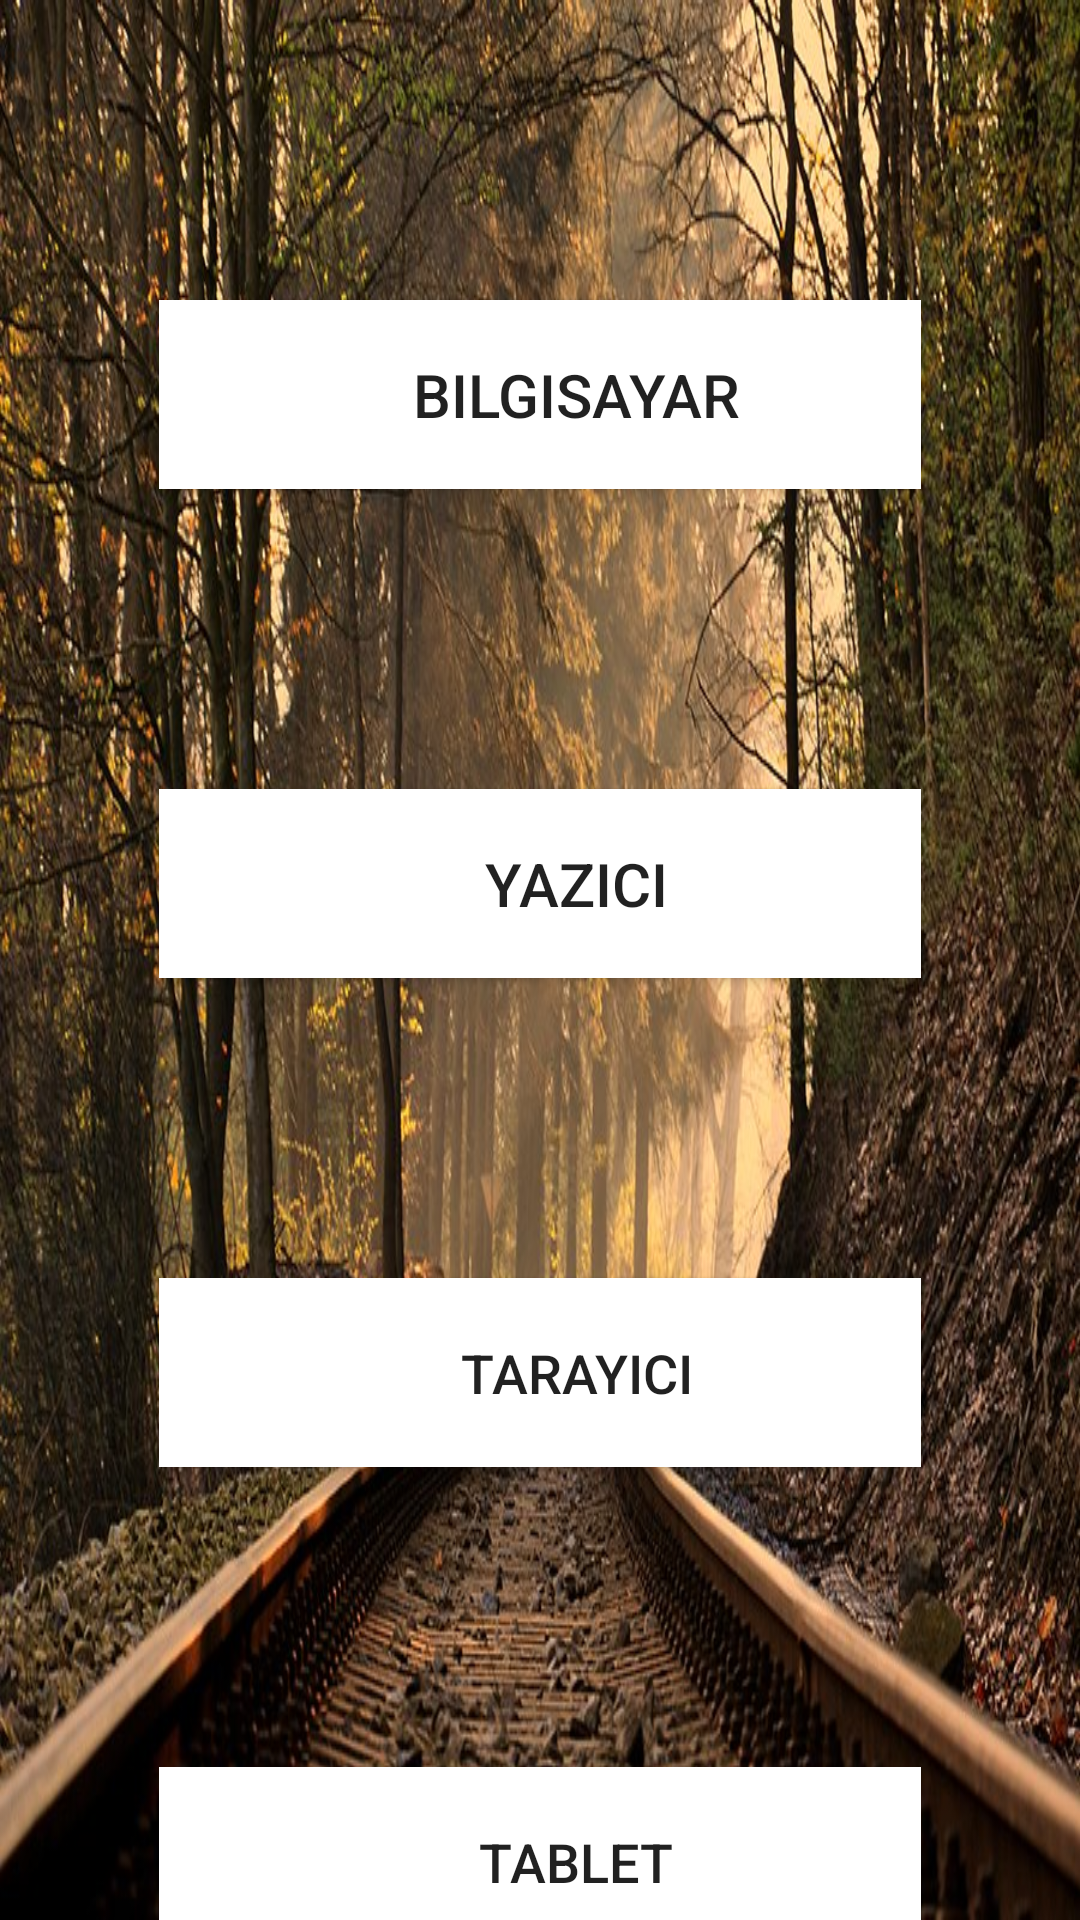

Produce the Android XML layout that renders to this screen, including the resource entries it uses.
<!-- AndroidManifest.xml: application theme Theme.Secondprojected -->
<!-- res/layout/activity_env_kayit.xml -->
<?xml version="1.0" encoding="utf-8"?>
<RelativeLayout xmlns:android="http://schemas.android.com/apk/res/android"
    xmlns:app="http://schemas.android.com/apk/res-auto"
    xmlns:tools="http://schemas.android.com/tools"
    android:orientation="vertical"
    android:background="#633131"
    android:layout_width="match_parent"
    android:layout_height="match_parent"
    tools:context=".MainActivity2">



    <LinearLayout
        android:layout_width="match_parent"
        android:layout_height="match_parent"
        android:background="@drawable/ttk"

        android:orientation="vertical">


        <Button
            android:id="@+id/first"
            android:layout_width="254dp"
            android:layout_height="63dp"
            android:layout_gravity="center"
            android:layout_marginTop="100dp"
            android:background="@color/white"
            android:drawableLeft="@drawable/computer"
            android:text="Bilgisayar"
            android:textSize="20dp" />

        <Button
            android:id="@+id/second"
            android:layout_width="254dp"
            android:layout_height="63dp"
            android:layout_gravity="center"
            android:layout_marginTop="100dp"
            android:background="@color/white"
            android:drawableLeft="@drawable/ic_baseline_print_24"
            android:text="yazıcı"
            android:textSize="20dp" />

        <Button
            android:id="@+id/thirty"
            android:layout_width="254dp"
            android:layout_height="63dp"
            android:layout_gravity="center"
            android:layout_marginTop="100dp"
            android:background="@color/white"
            android:drawableLeft="@drawable/ic_baseline_scanner_24"
            android:text="Tarayıcı"
            android:textSize="18dp" />

        <Button
            android:id="@+id/four"
            android:layout_width="254dp"
            android:layout_height="63dp"
            android:layout_gravity="center"
            android:layout_marginTop="100dp"
            android:background="@color/white"
            android:drawableLeft="@drawable/ic_baseline_tablet_mac_24"
            android:text="Tablet"
            android:textSize="18dp" />


    </LinearLayout>

</RelativeLayout>
<!-- resources referenced by this layout -->
<resources>
  <color name="white">#FFFFFFFF</color>
  <!-- drawable computer (drawable-v24) -->
  <vector android:height="24dp" android:tint="#ffff"
      android:viewportHeight="24" android:viewportWidth="24"
      android:width="24dp" xmlns:android="http://schemas.android.com/apk/res/android">
      <path android:fillColor="@android:color/white" android:pathData="M20,18c1.1,0 1.99,-0.9 1.99,-2L22,6c0,-1.1 -0.9,-2 -2,-2H4c-1.1,0 -2,0.9 -2,2v10c0,1.1 0.9,2 2,2H0v2h24v-2h-4zM4,6h16v10H4V6z"/>
  </vector>
  <!-- drawable ic_baseline_print_24 (drawable-v24) -->
  <vector android:height="24dp" android:tint="#ffff"
      android:viewportHeight="24" android:viewportWidth="24"
      android:width="24dp" xmlns:android="http://schemas.android.com/apk/res/android">
      <path android:fillColor="@android:color/white" android:pathData="M19,8L5,8c-1.66,0 -3,1.34 -3,3v6h4v4h12v-4h4v-6c0,-1.66 -1.34,-3 -3,-3zM16,19L8,19v-5h8v5zM19,12c-0.55,0 -1,-0.45 -1,-1s0.45,-1 1,-1 1,0.45 1,1 -0.45,1 -1,1zM18,3L6,3v4h12L18,3z"/>
  </vector>
  <!-- drawable ic_baseline_scanner_24 (drawable-v24) -->
  <vector android:height="24dp" android:tint="#ffff"
      android:viewportHeight="24" android:viewportWidth="24"
      android:width="24dp" xmlns:android="http://schemas.android.com/apk/res/android">
      <path android:fillColor="@android:color/white" android:pathData="M19.8,10.7L4.2,5l-0.7,1.9L17.6,12L5,12c-1.1,0 -2,0.9 -2,2v4c0,1.1 0.9,2 2,2h14c1.1,0 2,-0.9 2,-2v-5.5c0,-0.8 -0.5,-1.6 -1.2,-1.8zM7,17L5,17v-2h2v2zM19,17L9,17v-2h10v2z"/>
  </vector>
  <!-- drawable ic_baseline_tablet_mac_24 (drawable-v24) -->
  <vector android:height="24dp" android:tint="#ffff"
      android:viewportHeight="24" android:viewportWidth="24"
      android:width="24dp" xmlns:android="http://schemas.android.com/apk/res/android">
      <path android:fillColor="@android:color/white" android:pathData="M18.5,0h-14C3.12,0 2,1.12 2,2.5v19C2,22.88 3.12,24 4.5,24h14c1.38,0 2.5,-1.12 2.5,-2.5v-19C21,1.12 19.88,0 18.5,0zM11.5,23c-0.83,0 -1.5,-0.67 -1.5,-1.5s0.67,-1.5 1.5,-1.5 1.5,0.67 1.5,1.5 -0.67,1.5 -1.5,1.5zM19,19L4,19L4,3h15v16z"/>
  </vector>
  <!-- drawable ttk: jpg bitmap (drawable-v24, 219563 bytes) -->
  <style name="Theme.Secondprojected" parent="Theme.MaterialComponents.DayNight.DarkActionBar">
          
          <item name="colorPrimary">@color/ttmm</item>
          <item name="colorPrimaryVariant">@color/kkkmmzz</item>
          <item name="colorOnPrimary">@color/white</item>
          
          <item name="colorSecondary">@color/teal_200</item>
          <item name="colorSecondaryVariant">@color/teal_700</item>
          <item name="colorOnSecondary">@color/black</item>
          
          <item name="android:statusBarColor" tools:targetApi="l">?attr/colorPrimaryVariant</item>
          
      </style>
  <color name="ttmm">#0E0E0E</color>
  <color name="kkkmmzz">#3C3A3A</color>
  <color name="teal_200">#FF03DAC5</color>
  <color name="teal_700">#FF018786</color>
  <color name="black">#FF000000</color>
</resources>
